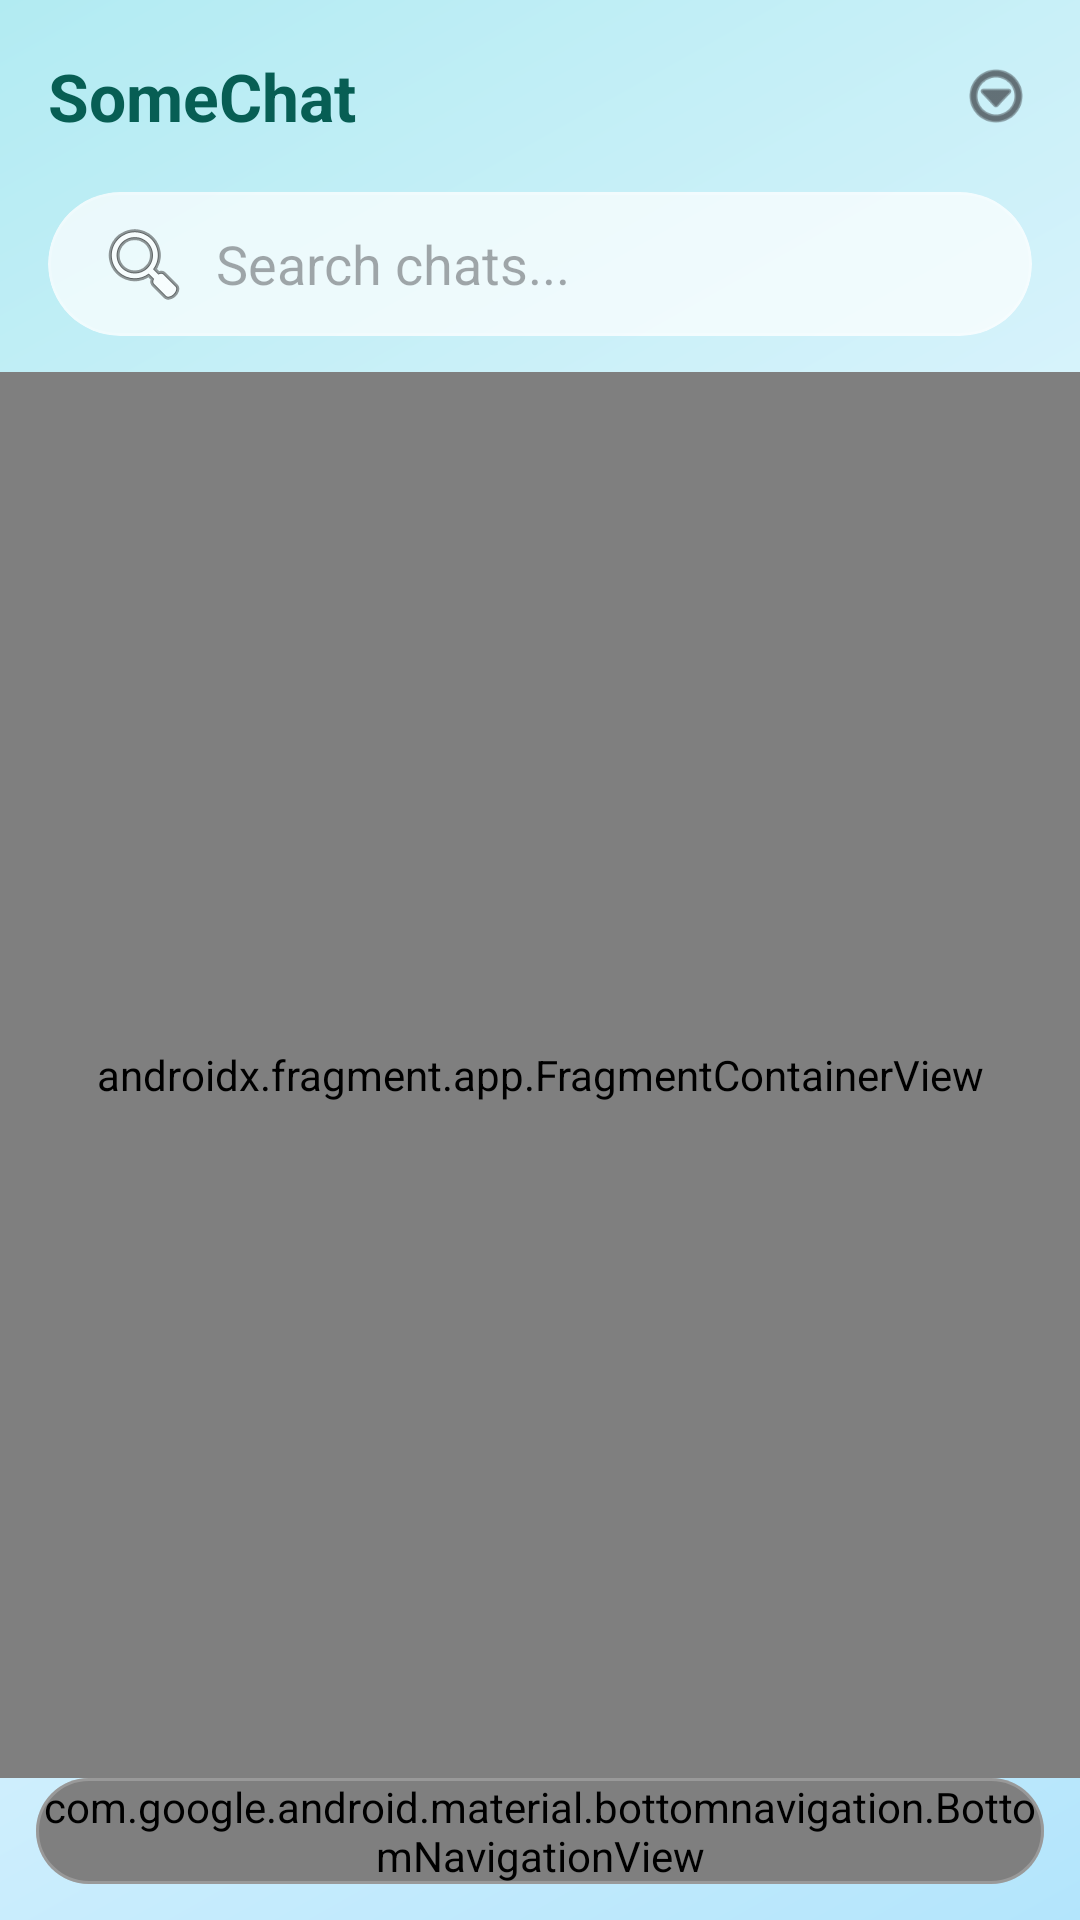

Reconstruct the res/layout file that produces this screen, plus the resources it refers to.
<!-- AndroidManifest.xml: activity theme Theme.SomeChat.NoActionBar -->
<!-- res/layout/activity_main.xml -->
<?xml version="1.0" encoding="utf-8"?>
<FrameLayout xmlns:android="http://schemas.android.com/apk/res/android"
    android:id="@+id/activity_container"
    android:layout_width="match_parent"
    android:layout_height="match_parent">

    <ImageView
        android:id="@+id/main_background"
        android:layout_width="match_parent"
        android:layout_height="match_parent"
        android:scaleType="centerCrop"
        android:src="@drawable/bg_glass_main"
        android:contentDescription="@null" />

    <include
        android:id="@+id/app_bar_main"
        layout="@layout/app_bar_main"
        android:layout_width="match_parent"
        android:layout_height="match_parent" />

</FrameLayout>
<!-- res/layout/app_bar_main.xml (included above) -->
<?xml version="1.0" encoding="utf-8"?>
<androidx.coordinatorlayout.widget.CoordinatorLayout xmlns:android="http://schemas.android.com/apk/res/android"
    xmlns:app="http://schemas.android.com/apk/res-auto"
    xmlns:tools="http://schemas.android.com/tools"
    android:id="@+id/coordinator_layout"
    android:layout_width="match_parent"
    android:layout_height="match_parent"
    android:fitsSystemWindows="true"
    tools:context=".MainActivity">

    <com.google.android.material.appbar.AppBarLayout
        android:id="@+id/main_app_bar"
        android:layout_width="match_parent"
        android:layout_height="wrap_content"
        android:fitsSystemWindows="true"
        android:background="@android:color/transparent"
        app:elevation="0dp"
        app:liftOnScroll="false">

        <LinearLayout
            android:id="@+id/custom_toolbar"
            android:layout_width="match_parent"
            android:layout_height="?attr/actionBarSize"
            android:orientation="horizontal"
            android:gravity="center_vertical"
            android:paddingStart="16dp"
            android:paddingEnd="4dp">

            <TextView
                android:id="@+id/toolbar_title"
                android:layout_width="0dp"
                android:layout_height="wrap_content"
                android:layout_weight="1"
                android:text="@string/app_name"
                android:textAppearance="@style/TextAppearance.Material3.TitleLarge"
                android:textColor="?attr/colorPrimary"
                android:textStyle="bold" />

            <ImageView
                android:id="@+id/action_more_custom"
                android:layout_width="48dp"
                android:layout_height="48dp"
                android:padding="12dp"
                android:background="?attr/selectableItemBackgroundBorderless"
                android:src="@android:drawable/ic_menu_more"
                app:tint="?attr/colorOnSurface"
                android:contentDescription="More options" />

        </LinearLayout>

        <com.google.android.material.card.MaterialCardView
            android:id="@+id/search_bar_container"
            android:layout_width="match_parent"
            android:layout_height="wrap_content"
            android:layout_marginHorizontal="16dp"
            android:layout_marginBottom="12dp"
            app:cardCornerRadius="24dp"
            app:cardElevation="0dp"
            app:cardBackgroundColor="@color/glass_white"
            app:strokeWidth="1dp"
            app:strokeColor="@color/glass_border">

            <androidx.appcompat.widget.SearchView
                android:id="@+id/search_view_sub_header"
                android:layout_width="match_parent"
                android:layout_height="48dp"
                app:iconifiedByDefault="false"
                app:searchIcon="@android:drawable/ic_menu_search"
                app:queryHint="Search chats..."
                app:queryBackground="@android:color/transparent" />

        </com.google.android.material.card.MaterialCardView>

    </com.google.android.material.appbar.AppBarLayout>

    <include
        android:id="@+id/content_main"
        layout="@layout/content_main" />

</androidx.coordinatorlayout.widget.CoordinatorLayout>
<!-- res/layout/content_main.xml (included above) -->
<?xml version="1.0" encoding="utf-8"?>
<androidx.constraintlayout.widget.ConstraintLayout xmlns:android="http://schemas.android.com/apk/res/android"
    xmlns:app="http://schemas.android.com/apk/res-auto"
    xmlns:tools="http://schemas.android.com/tools"
    android:layout_width="match_parent"
    android:layout_height="match_parent"
    android:background="@android:color/transparent"
    app:layout_behavior="@string/appbar_scrolling_view_behavior"
    tools:showIn="@layout/app_bar_main">

    <androidx.fragment.app.FragmentContainerView
        android:id="@+id/nav_host_fragment_content_main"
        android:name="androidx.navigation.fragment.NavHostFragment"
        android:layout_width="0dp"
        android:layout_height="0dp"
        app:defaultNavHost="true"
        app:layout_constraintBottom_toTopOf="@id/bottom_nav_container"
        app:layout_constraintEnd_toEndOf="parent"
        app:layout_constraintStart_toStartOf="parent"
        app:layout_constraintTop_toTopOf="parent"
        app:navGraph="@navigation/mobile_navigation" />

    <com.google.android.material.card.MaterialCardView
        android:id="@+id/bottom_nav_container"
        android:layout_width="match_parent"
        android:layout_height="wrap_content"
        android:layout_margin="12dp"
        app:cardCornerRadius="24dp"
        app:cardElevation="0dp"
        app:cardBackgroundColor="@color/glass_white"
        app:strokeWidth="1dp"
        app:strokeColor="@color/glass_border"
        app:layout_constraintBottom_toBottomOf="parent">

        <com.google.android.material.bottomnavigation.BottomNavigationView
            android:id="@+id/bottom_nav_view"
            android:layout_width="match_parent"
            android:layout_height="wrap_content"
            android:background="@android:color/transparent"
            app:elevation="0dp"
            app:menu="@menu/bottom_navigation" />

    </com.google.android.material.card.MaterialCardView>

</androidx.constraintlayout.widget.ConstraintLayout>
<!-- resources referenced by this layout -->
<resources>
  <color name="glass_border">#33FFFFFF</color>
  <color name="glass_white">#B3FFFFFF</color>
  <!-- drawable bg_glass_main (drawable) -->
  <?xml version="1.0" encoding="utf-8"?>
  <shape xmlns:android="http://schemas.android.com/apk/res/android">
      <gradient
          android:angle="135"
          android:startColor="#FFB3E5FC"
          android:centerColor="#FFE1F5FE"
          android:endColor="#FFB2EBF2"
          android:type="linear" />
  </shape>
  <string name="app_name">SomeChat</string>
  <style name="Theme.SomeChat.NoActionBar" parent="Theme.SomeChat">
          <item name="windowActionBar">false</item>
          <item name="windowNoTitle">true</item>
      </style>
  <style name="Theme.SomeChat" parent="Theme.Material3.DayNight.NoActionBar">
          
          <item name="android:statusBarColor">@android:color/transparent</item>
          <item name="android:windowLightStatusBar" tools:targetApi="m">true</item>
  
          
          <item name="colorPrimary">@color/whatsapp_green</item>
          <item name="colorOnPrimary">@color/white</item>
          <item name="colorPrimaryContainer">@color/whatsapp_green_dark</item>
          <item name="colorOnPrimaryContainer">@color/white</item>
          
          <item name="colorSecondary">@color/whatsapp_light_green</item>
          <item name="colorOnSecondary">@color/white</item>
          <item name="colorSecondaryContainer">@color/whatsapp_green_dark</item>
          <item name="colorOnSecondaryContainer">@color/white</item>
          
      </style>
  <color name="whatsapp_green">#075E54</color>
  <color name="white">#FFFFFFFF</color>
  <color name="whatsapp_green_dark">#128C7E</color>
  <color name="whatsapp_light_green">#25D366</color>
</resources>
